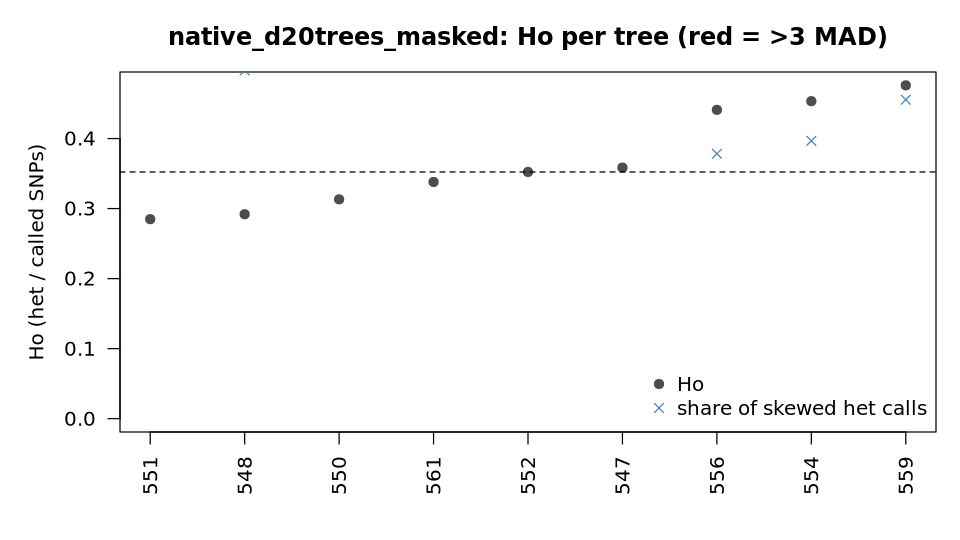

The table this chart was drawn from, first rows:
sample	called	Ho	homalt_rate	het_calls_ab	frac_skewed_ab	median_alt_frac	F_vcftools	outlier_Ho_3MAD
547	1147432	0.3585	0.297	400593	0.5363	0.425	-0.1061	no
548	1139812	0.2919	0.3235	322009	0.4973	0.425	0.09864	no
550	1140614	0.3132	0.3162	334084	0.5862	0.425	0.03348	no
551	1125299	0.2849	0.3245	287820	0.5591	0.425	0.12	no
552	1128074	0.3523	0.2959	367655	0.5497	0.425	-0.08779	no
554	1141625	0.4534	0.2475	496653	0.3967	0.475	-0.3987	no
556	1133684	0.441	0.2543	468095	0.3783	0.475	-0.3608	no
559	1147648	0.476	0.2418	533739	0.4554	0.475	-0.468	no
561	1095092	0.338	0.3029	321970	0.5301	0.425	-0.04425	no
